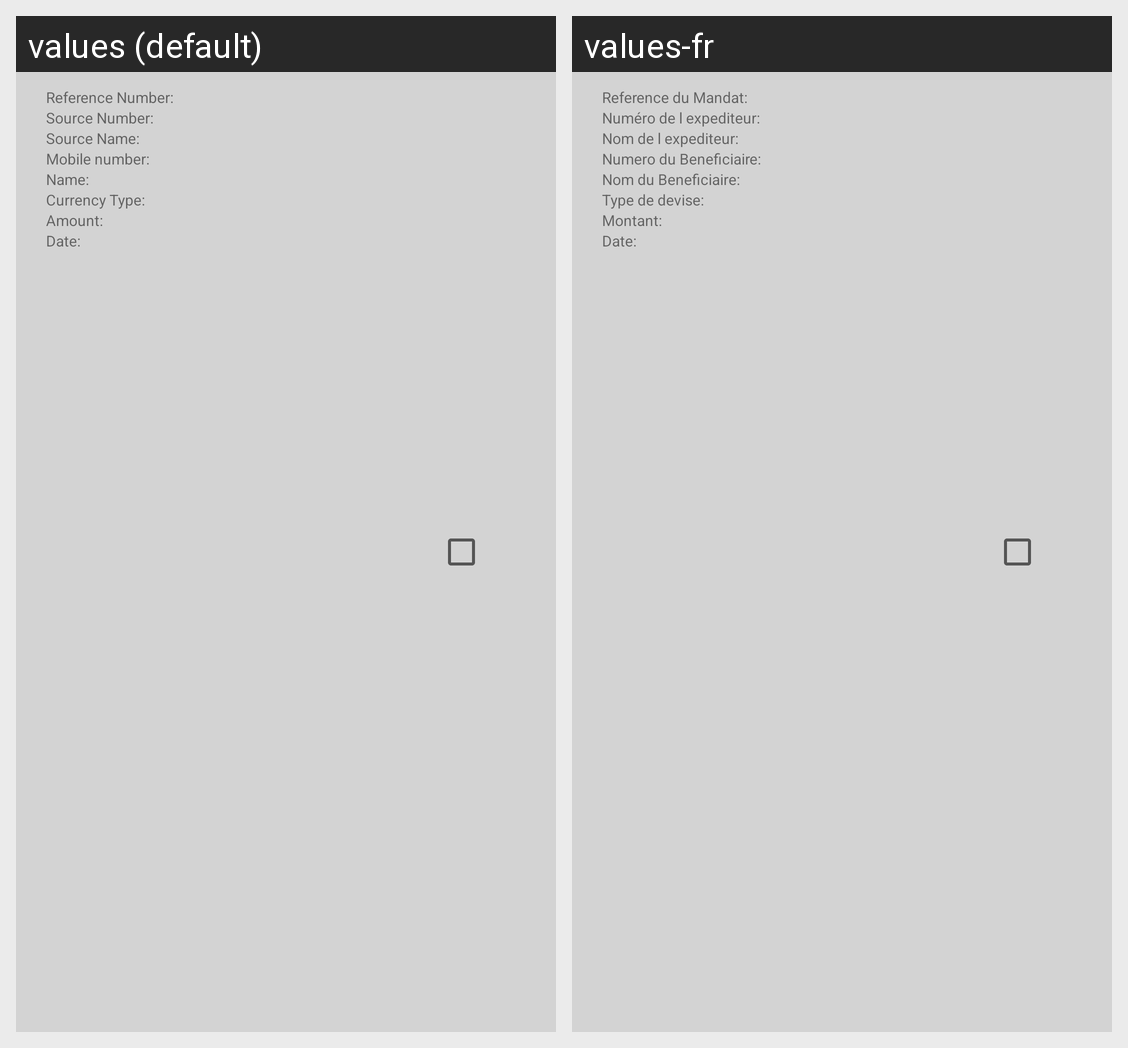

This grid shows one Android layout under two languages. Give, for every string resource on the screen, its name, the default text and each shown locale's text.
Android screen res/layout/search_imoney_listview_item.xml rendered under 2 locales, left to right: values (default), values-fr. Device: Nexus 5 (rendered at 1080×1920; each locale shown at half size, 540×960, under a caption strip naming it); theme AppTheme.
Strings drawn on this screen, with the default value and each locale's value (text and hints the layout hard-codes, and strings that could not be matched under every locale, appear in the picture but are not listed):

referenceNumberReceipt
  values: Reference Number:
  values-fr: Reference du Mandat:

sourceNumberTitleReview
  values: Source Number:
  values-fr: Numéro de l expediteur:

sourceNameReveiw
  values: Source Name:
  values-fr: Nom de l expediteur:

destinationNumberReceipt
  values: Mobile number:
  values-fr: Numero du Beneficiaire:

destinationNameReceipt
  values: Name:
  values-fr: Nom du Beneficiaire:

currencyTypeReceipt
  values: Currency Type:
  values-fr: Type de devise:

amountNew2
  values: Amount:
  values-fr: Montant:
